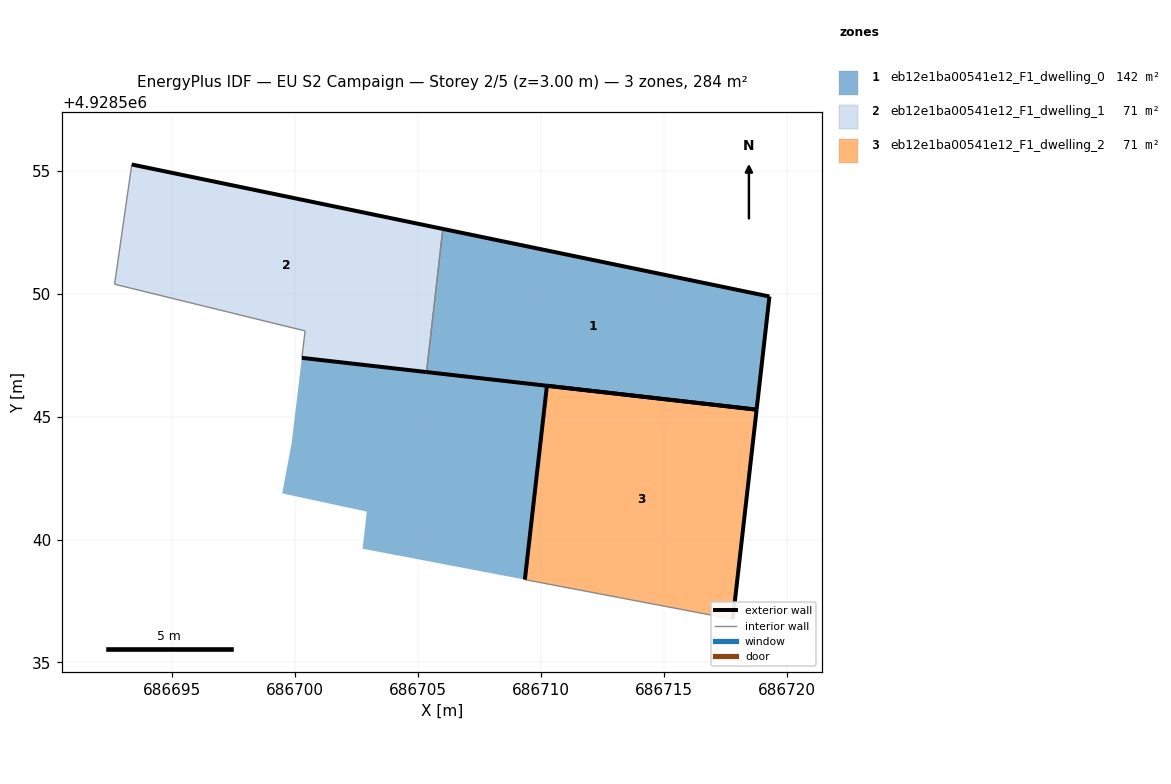
=== STOREY PLAN SPEC (per zone: floor XY polygon, exterior-wall plan segments, windows/doors) ===
zone 1: eb12e1ba00541e12_F1_dwelling_0  (141.8 m²)
  floor: (686718.78, 4928545.28) (686719.30, 4928549.89) (686706.01, 4928552.64) (686705.35, 4928546.81)
  floor: (686709.35, 4928538.37) (686710.25, 4928546.25) (686700.28, 4928547.39) (686699.86, 4928543.92) (686699.48, 4928541.88) (686702.92, 4928541.14) (686702.75, 4928539.63)
  exterior wall: (686706.01, 4928552.64) – (686719.30, 4928549.89)  [13.6 m]
  exterior wall: (686719.30, 4928549.89) – (686718.78, 4928545.28)  [4.6 m]
  exterior wall: (686718.78, 4928545.28) – (686705.35, 4928546.81)  [13.5 m]
  interior walls: 1
zone 2: eb12e1ba00541e12_F1_dwelling_1  (70.9 m²)
  floor: (686705.35, 4928546.81) (686706.01, 4928552.64) (686693.36, 4928555.26) (686692.66, 4928550.39) (686700.41, 4928548.49) (686700.28, 4928547.39)
  exterior wall: (686705.35, 4928546.81) – (686700.28, 4928547.39)  [5.1 m]
  exterior wall: (686693.36, 4928555.26) – (686706.01, 4928552.64)  [12.9 m]
  interior walls: 4
zone 3: eb12e1ba00541e12_F1_dwelling_2  (70.9 m²)
  floor: (686717.81, 4928536.76) (686718.78, 4928545.28) (686710.25, 4928546.25) (686709.35, 4928538.37)
  exterior wall: (686709.35, 4928538.37) – (686710.25, 4928546.25)  [7.9 m]
  exterior wall: (686710.25, 4928546.25) – (686718.78, 4928545.28)  [8.6 m]
  exterior wall: (686718.78, 4928545.28) – (686717.81, 4928536.76)  [8.6 m]
  interior walls: 1

=== DERIVED (storey summary) ===
Building: EU S2 Campaign
Storey: 2 of 5  (floor level z = 3.00 m)
Storey gross floor area: 283.6 m²
Zones on this storey: 3
  - eb12e1ba00541e12_F1_dwelling_0: floor 141.8 m²; exterior wall 31.7 m (95.1 m²); WWR 0.0%
  - eb12e1ba00541e12_F1_dwelling_1: floor 70.9 m²; exterior wall 18.0 m (54.1 m²); WWR 0.0%
  - eb12e1ba00541e12_F1_dwelling_2: floor 70.9 m²; exterior wall 25.1 m (75.3 m²); WWR 0.0%
Zone adjacency (shared interzone walls):
  - eb12e1ba00541e12_F1_dwelling_0 ↔ eb12e1ba00541e12_F1_dwelling_1